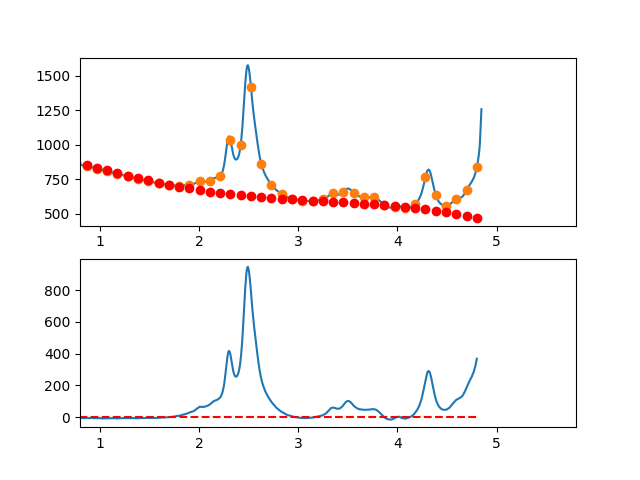

Values plotted in this chart, from the file beside it:
3.497376620970942263e-01, -1.061645432536579392e+01
3.549127125818158923e-01, -8.209166012712557858e+00
3.600877630665375029e-01, -6.742384385298464622e+00
3.652628135512591134e-01, -3.223778110169746469e+00
3.704378640359806685e-01, -1.330158543719335285e-01
3.756129145207023345e-01, 4.922337150487692270e-01
3.807879650054239451e-01, 7.683019310466079332e-01
3.859630154901455557e-01, 3.668520126575913309e+00
3.911380659748671662e-01, 5.669219634590376700e+00
3.963131164595887768e-01, 5.558731788044042332e+00
4.014881669443103873e-01, 6.773387919891092679e+00
4.066632174290319424e-01, 1.006451936308599215e+01
4.118382679137536084e-01, 1.042045745058214834e+01
4.170133183984752190e-01, 1.000853351533407931e+01
4.221883688831968295e-01, 1.117807889029563739e+01
4.273634193679184401e-01, 9.851424908421222426e+00
4.325384698526400507e-01, 8.688902902664267458e+00
4.377135203373616612e-01, 9.350844205979910839e+00
4.428885708220832718e-01, 1.070658015132130458e+01
4.480636213068048823e-01, 1.028944207164272484e+01
4.532386717915264929e-01, 1.222276129989836591e+01
4.584137222762481034e-01, 1.302186916904236114e+01
4.635887727609697140e-01, 1.103109701202890847e+01
4.687638232456912690e-01, 1.010077616181183657e+01
4.739388737304129906e-01, 9.702237951345068723e+00
4.791139242151345456e-01, 8.888813713583090248e+00
4.842889746998561562e-01, 7.931834781479665253e+00
4.894640251845778223e-01, 9.183632487989143556e+00
4.946390756692994328e-01, 9.984538166065362930e+00
4.998141261540209879e-01, 1.011788314866237215e+01
5.049891766387426539e-01, 1.086799876873465109e+01
5.101642271234642090e-01, 9.928216359235989330e+00
5.153392776081858750e-01, 1.036186725312029466e+01
5.205143280929074301e-01, 1.056528278334189963e+01
5.256893785776289851e-01, 9.062794282854838457e+00
5.308644290623507622e-01, 8.417733084613132633e+00
5.360394795470723173e-01, 7.281430521570882775e+00
5.412145300317938723e-01, 6.348217926682309553e+00
5.463895805165155384e-01, 7.133426632901432640e+00
5.515646310012372044e-01, 7.003387973181929738e+00
5.567396814859587595e-01, 6.928433280478429879e+00
5.619147319706804256e-01, 5.908205243803877238e+00
5.670897824554018696e-01, 4.620591976405989953e+00
5.722648329401235356e-01, 5.246792947592552991e+00
5.774398834248452017e-01, 6.368007626670873833e+00
5.826149339095667568e-01, 6.371435482947504170e+00
5.877899843942884228e-01, 5.310275985730413595e+00
5.929650348790099779e-01, 3.721728604326472123e+00
5.981400853637316439e-01, 2.295992808043138211e+00
6.033151358484533100e-01, 3.903268066187479235e+00
6.084901863331748650e-01, 4.490753848066447063e+00
6.136652368178964201e-01, 4.167649622987710245e+00
6.188402873026181972e-01, 3.459154860258195185e+00
6.240153377873396412e-01, 2.405469029185610452e+00
6.291903882720613073e-01, 2.089791599076420425e+00
6.343654387567828623e-01, 2.370322039238317302e+00
6.395404892415045284e-01, 1.682259818978309340e+00
6.447155397262261944e-01, 7.868044076038813728e-01
6.498905902109477495e-01, 1.536155274422412731e+00
6.550656406956693045e-01, 3.225118887405642454e-01
6.602406911803910816e-01, -5.559262801339173166e-01
... 809 more rows
